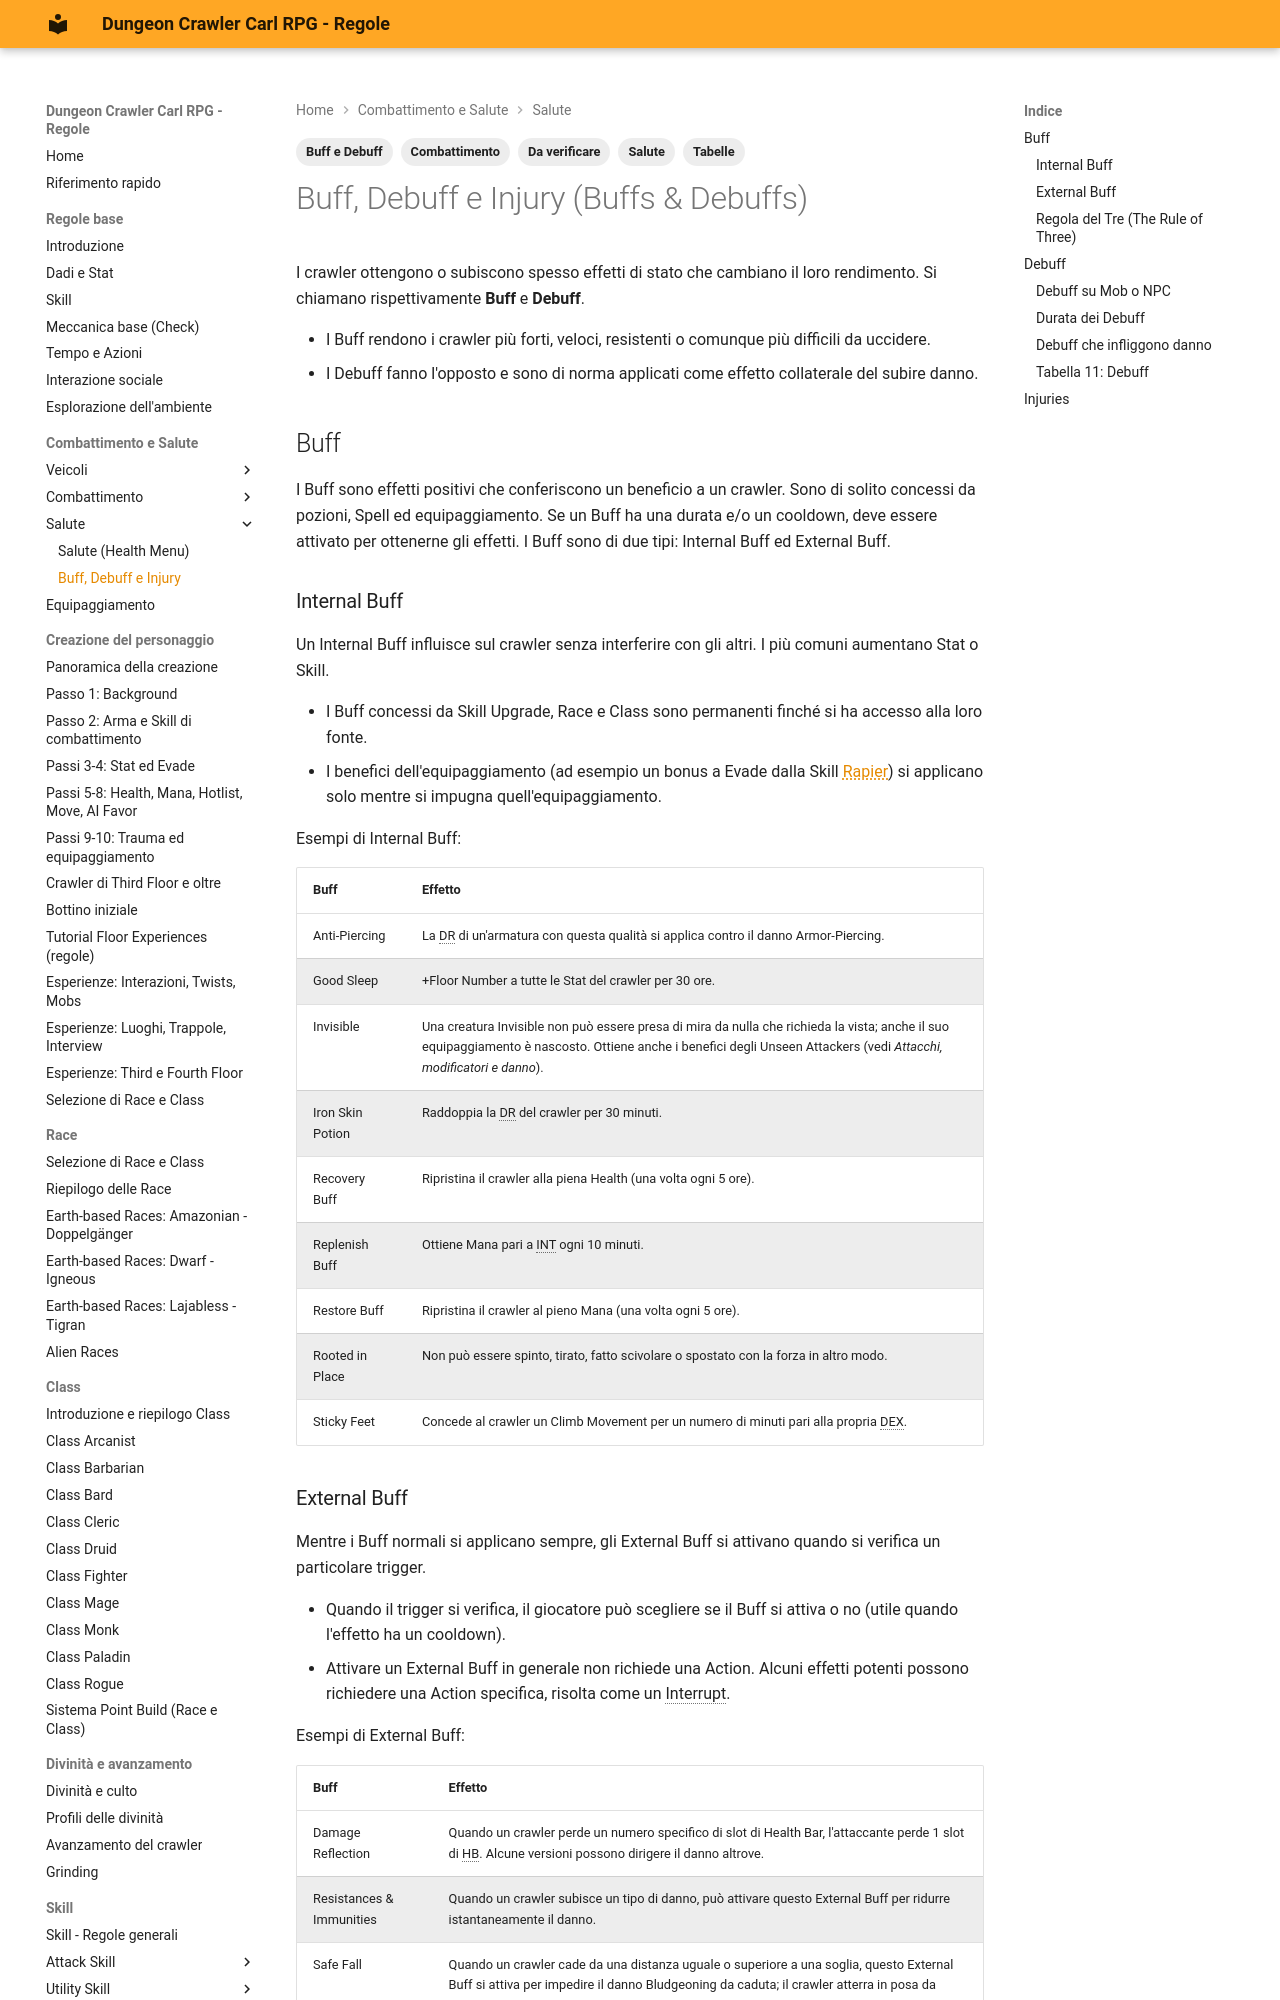

repository: canadese87/DCC · page: 02_combattimento/buff_debuff/index.html · generator: mkdocs

---
tags:
  - Combattimento
  - Salute
  - Buff e Debuff
  - Da verificare
  - Tabelle
---

# Buff, Debuff e Injury (Buffs & Debuffs)

I crawler ottengono o subiscono spesso effetti di stato che cambiano il loro rendimento. Si chiamano rispettivamente **Buff** e **Debuff**.

- I Buff rendono i crawler più forti, veloci, resistenti o comunque più difficili da uccidere.
- I Debuff fanno l'opposto e sono di norma applicati come effetto collaterale del subire danno.

## Buff

I Buff sono effetti positivi che conferiscono un beneficio a un crawler. Sono di solito concessi da pozioni, Spell ed equipaggiamento. Se un Buff ha una durata e/o un cooldown, deve essere attivato per ottenerne gli effetti. I Buff sono di due tipi: Internal Buff ed External Buff.

### Internal Buff

Un Internal Buff influisce sul crawler senza interferire con gli altri. I più comuni aumentano Stat o Skill.

- I Buff concessi da Skill Upgrade, Race e Class sono permanenti finché si ha accesso alla loro fonte.
- I benefici dell'equipaggiamento (ad esempio un bonus a Evade dalla Skill Rapier) si applicano solo mentre si impugna quell'equipaggiamento.

Esempi di Internal Buff:

| Buff | Effetto |
|---|---|
| Anti-Piercing | La DR di un'armatura con questa qualità si applica contro il danno Armor-Piercing. |
| Good Sleep | +Floor Number a tutte le Stat del crawler per 30 ore. |
| Invisible | Una creatura Invisible non può essere presa di mira da nulla che richieda la vista; anche il suo equipaggiamento è nascosto. Ottiene anche i benefici degli Unseen Attackers (vedi *Attacchi, modificatori e danno*). |
| Iron Skin Potion | Raddoppia la DR del crawler per 30 minuti. |
| Recovery Buff | Ripristina il crawler alla piena Health (una volta ogni 5 ore). |
| Replenish Buff | Ottiene Mana pari a INT ogni 10 minuti. |
| Restore Buff | Ripristina il crawler al pieno Mana (una volta ogni 5 ore). |
| Rooted in Place | Non può essere spinto, tirato, fatto scivolare o spostato con la forza in altro modo. |
| Sticky Feet | Concede al crawler un Climb Movement per un numero di minuti pari alla propria DEX. |

### External Buff

Mentre i Buff normali si applicano sempre, gli External Buff si attivano quando si verifica un particolare trigger.

- Quando il trigger si verifica, il giocatore può scegliere se il Buff si attiva o no (utile quando l'effetto ha un cooldown).
- Attivare un External Buff in generale non richiede una Action. Alcuni effetti potenti possono richiedere una Action specifica, risolta come un Interrupt.

Esempi di External Buff:

| Buff | Effetto |
|---|---|
| Damage Reflection | Quando un crawler perde un numero specifico di slot di Health Bar, l'attaccante perde 1 slot di HB. Alcune versioni possono dirigere il danno altrove. |
| Resistances & Immunities | Quando un crawler subisce un tipo di danno, può attivare questo External Buff per ridurre istantaneamente il danno. |
| Safe Fall | Quando un crawler cade da una distanza uguale o superiore a una soglia, questo External Buff si attiva per impedire il danno Bludgeoning da caduta; il crawler atterra in posa da supereroe. |
